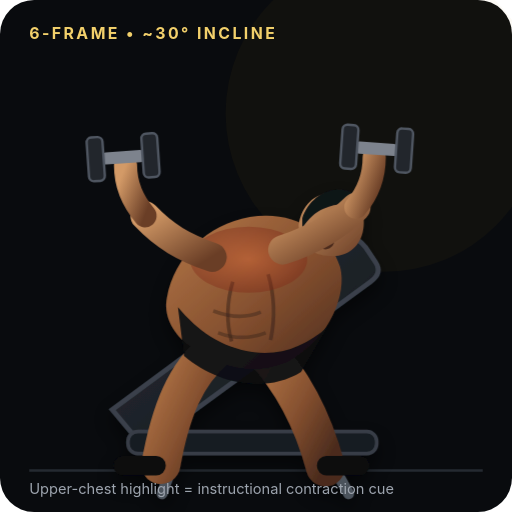
t = 0.00 s
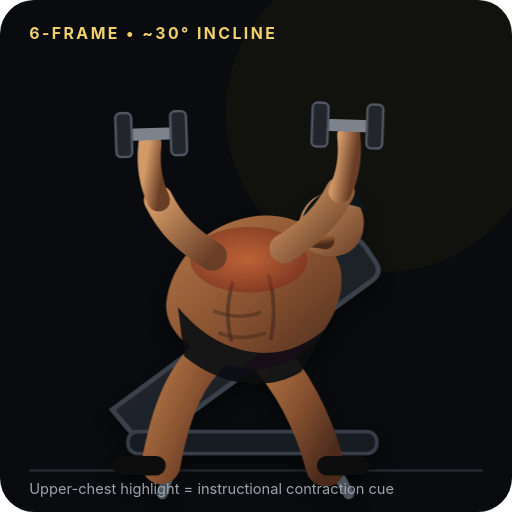
t = 0.63 s
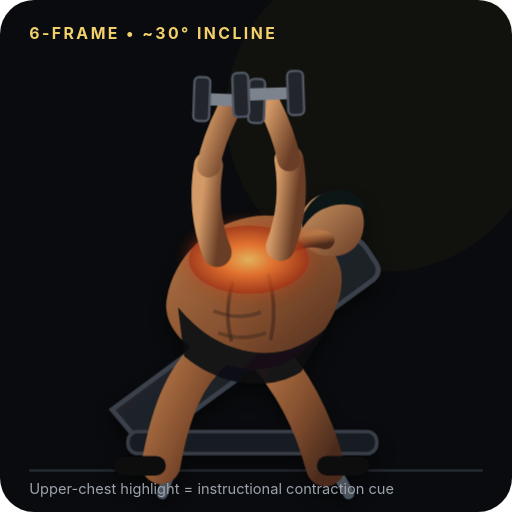
t = 1.17 s
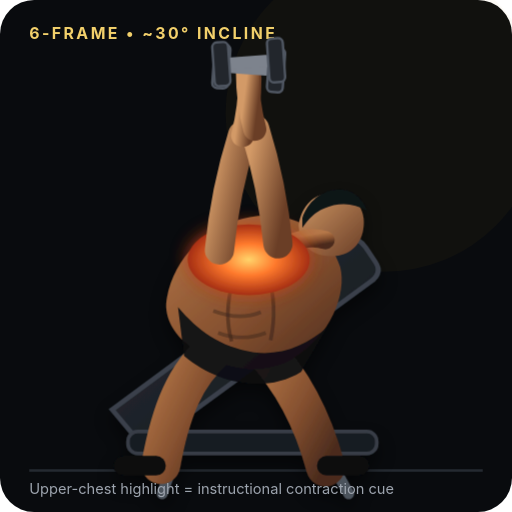
t = 1.80 s
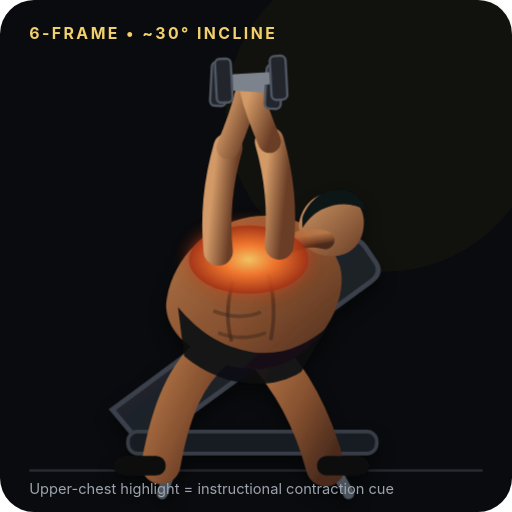
t = 2.43 s
t = 2.88 s: frame unchanged from t = 1.17 s, image omitted

The animated SVG that drew these frames (rendered in a browser with its animation timeline set to each time). Animation: 6 CSS @keyframes rules; one cycle of 3.60 s, repeats indefinitely.

<svg xmlns="http://www.w3.org/2000/svg" viewBox="0 0 420 420" role="img" aria-label="Six-frame animated incline dumbbell press">
  <defs>
    <linearGradient id="skin" x1="0" y1="0" x2="1" y2="1"><stop offset="0" stop-color="#b67848"/><stop offset=".55" stop-color="#85502f"/><stop offset="1" stop-color="#4b2b1d"/></linearGradient>
    <linearGradient id="skinLite" x1="0" y1="0" x2="1" y2="1"><stop offset="0" stop-color="#d39a67"/><stop offset="1" stop-color="#6a3e26"/></linearGradient>
    <linearGradient id="bench" x1="0" y1="0" x2="1" y2="1"><stop offset="0" stop-color="#2b3038"/><stop offset="1" stop-color="#111419"/></linearGradient>
    <radialGradient id="chestDim"><stop offset="0" stop-color="#e66736"/><stop offset="1" stop-color="#7f2515"/></radialGradient>
    <radialGradient id="chestBright"><stop offset="0" stop-color="#ffd46b"/><stop offset=".45" stop-color="#ff7a2d"/><stop offset="1" stop-color="#a62f13"/></radialGradient>
    <filter id="glow" x="-100%" y="-100%" width="300%" height="300%"><feGaussianBlur stdDeviation="7" result="b"/><feMerge><feMergeNode in="b"/><feMergeNode in="SourceGraphic"/></feMerge></filter>
    <filter id="shadow"><feDropShadow dx="0" dy="8" stdDeviation="7" flood-color="#000" flood-opacity=".45"/></filter>
    <g id="dumbbell"><rect x="-18" y="-5" width="36" height="10" rx="4" fill="#7d838d"/><rect x="-29" y="-18" width="13" height="36" rx="4" fill="#22262c" stroke="#505762" stroke-width="2"/><rect x="16" y="-18" width="13" height="36" rx="4" fill="#22262c" stroke="#505762" stroke-width="2"/></g>
    <g id="bodyBase" filter="url(#shadow)"><path d="M92 336 L279 198 Q290 190 300 203 L308 215 Q314 224 304 231 L118 367 Z" fill="url(#bench)" stroke="#3a414b" stroke-width="4"/><rect x="105" y="354" width="204" height="18" rx="8" fill="#171b20" stroke="#383e47" stroke-width="3"/><path d="M145 371 l-12 34 M267 371 l19 34" stroke="#4b525c" stroke-width="9" stroke-linecap="round"/><path d="M177 286 C152 307 140 337 132 381" stroke="url(#skin)" stroke-width="32" stroke-linecap="round" fill="none"/><path d="M215 286 C238 310 256 342 267 383" stroke="url(#skin)" stroke-width="32" stroke-linecap="round" fill="none"/><path d="M128 382 h-27" stroke="#0a0c0f" stroke-width="16" stroke-linecap="round"/><path d="M268 382 h27" stroke="#0a0c0f" stroke-width="16" stroke-linecap="round"/><path d="M137 244 C143 211 170 184 205 178 C240 172 270 190 279 219 C285 241 270 277 241 294 C213 311 177 302 153 282 C141 272 134 258 137 244 Z" fill="url(#skin)"/><path d="M146 252 C162 271 181 285 208 289 C232 292 252 283 269 268 L247 305 C218 323 178 315 151 292 Z" fill="#0b0d10" opacity=".9"/><path d="M245 185 C247 169 258 158 273 158 C291 158 301 172 298 188 C296 202 285 211 271 210 C256 210 246 201 245 185 Z" fill="url(#skinLite)"/><path d="M248 179 C253 163 270 151 287 157 C294 160 299 166 301 173 C290 166 277 166 266 171 C258 174 253 180 248 187 Z" fill="#111317"/><path d="M238 200 C248 195 257 194 267 197" stroke="url(#skin)" stroke-width="15" stroke-linecap="round"/><path d="M191 231 C186 248 186 266 190 280 M220 225 C225 242 226 260 222 279" stroke="#3b241b" stroke-width="3" opacity=".55" fill="none"/><path d="M175 255 C188 260 202 261 214 256 M179 273 C192 278 205 278 218 273" stroke="#3b241b" stroke-width="3" opacity=".45" fill="none"/></g>
  </defs>
  <style>.frame{opacity:0;animation-duration:3.6s;animation-timing-function:steps(1,end);animation-iteration-count:infinite}.f1{animation-name:f1}.f2{animation-name:f2}.f3{animation-name:f3}.f4{animation-name:f4}.f5{animation-name:f5}.f6{animation-name:f6}@keyframes f1{0%,9.9%,100%{opacity:1}10%,99.9%{opacity:0}}@keyframes f2{0%,9.9%{opacity:0}10%,19.9%{opacity:1}20%,89.9%{opacity:0}90%,99.9%{opacity:1}100%{opacity:0}}@keyframes f3{0%,19.9%{opacity:0}20%,29.9%{opacity:1}30%,79.9%{opacity:0}80%,89.9%{opacity:1}90%,100%{opacity:0}}@keyframes f4{0%,29.9%{opacity:0}30%,39.9%{opacity:1}40%,69.9%{opacity:0}70%,79.9%{opacity:1}80%,100%{opacity:0}}@keyframes f5{0%,39.9%{opacity:0}40%,49.9%{opacity:1}50%,59.9%{opacity:0}60%,69.9%{opacity:1}70%,100%{opacity:0}}@keyframes f6{0%,49.9%{opacity:0}50%,59.9%{opacity:1}60%,100%{opacity:0}}@media (prefers-reduced-motion: reduce){.frame{animation:none}.f3{opacity:1}.f1,.f2,.f4,.f5,.f6{opacity:0}}</style>
  <rect width="420" height="420" rx="28" fill="#090b0e"/><circle cx="315" cy="93" r="130" fill="#b98327" opacity=".045"/><path d="M24 386 H396" stroke="#252a31" stroke-width="2"/><text x="24" y="32" font-family="-apple-system,BlinkMacSystemFont,Segoe UI,sans-serif" font-size="13" font-weight="700" letter-spacing="2" fill="#f2d06b">6-FRAME • ~30° INCLINE</text>
  <g class="frame f1"><use href="#bodyBase"/><ellipse cx="204" cy="213" rx="48" ry="27" fill="url(#chestDim)" opacity=".38"/><path d="M174 211 C151 203 135 194 119 177" stroke="url(#skinLite)" stroke-width="24" stroke-linecap="round" fill="none"/><path d="M232 205 C256 197 275 187 292 170" stroke="url(#skinLite)" stroke-width="24" stroke-linecap="round" fill="none"/><path d="M119 177 C108 164 103 151 103 136" stroke="url(#skinLite)" stroke-width="19" stroke-linecap="round" fill="none"/><path d="M292 170 C303 157 307 144 307 129" stroke="url(#skinLite)" stroke-width="19" stroke-linecap="round" fill="none"/><use href="#dumbbell" transform="translate(101 129) rotate(-4)"/><use href="#dumbbell" transform="translate(309 122) rotate(4)"/></g>
  <g class="frame f2"><use href="#bodyBase"/><ellipse cx="204" cy="213" rx="48" ry="27" fill="url(#chestDim)" opacity=".5"/><path d="M174 210 C153 197 140 184 130 164" stroke="url(#skinLite)" stroke-width="24" stroke-linecap="round" fill="none"/><path d="M233 204 C254 191 269 177 279 157" stroke="url(#skinLite)" stroke-width="24" stroke-linecap="round" fill="none"/><path d="M130 164 C123 149 121 135 123 118" stroke="url(#skinLite)" stroke-width="19" stroke-linecap="round" fill="none"/><path d="M279 157 C286 142 288 128 286 111" stroke="url(#skinLite)" stroke-width="19" stroke-linecap="round" fill="none"/><use href="#dumbbell" transform="translate(124 110) rotate(-2)"/><use href="#dumbbell" transform="translate(285 103) rotate(2)"/></g>
  <g class="frame f3"><use href="#bodyBase"/><ellipse cx="204" cy="213" rx="48" ry="27" fill="url(#chestBright)" opacity=".58"/><path d="M176 208 C160 191 151 173 148 151" stroke="url(#skinLite)" stroke-width="24" stroke-linecap="round" fill="none"/><path d="M232 203 C248 186 258 168 261 146" stroke="url(#skinLite)" stroke-width="24" stroke-linecap="round" fill="none"/><path d="M148 151 C146 134 148 119 153 102" stroke="url(#skinLite)" stroke-width="19" stroke-linecap="round" fill="none"/><path d="M261 146 C263 129 261 114 256 97" stroke="url(#skinLite)" stroke-width="19" stroke-linecap="round" fill="none"/><use href="#dumbbell" transform="translate(154 94)"/><use href="#dumbbell" transform="translate(255 89)"/></g>
  <g class="frame f4"><use href="#bodyBase"/><ellipse cx="204" cy="213" rx="49" ry="28" fill="url(#chestBright)" opacity=".72" filter="url(#glow)"/><path d="M178 207 C169 184 167 160 171 136" stroke="url(#skinLite)" stroke-width="24" stroke-linecap="round" fill="none"/><path d="M230 202 C239 179 241 155 237 131" stroke="url(#skinLite)" stroke-width="24" stroke-linecap="round" fill="none"/><path d="M171 136 C174 120 180 105 187 91" stroke="url(#skinLite)" stroke-width="19" stroke-linecap="round" fill="none"/><path d="M237 131 C234 115 228 100 221 86" stroke="url(#skinLite)" stroke-width="19" stroke-linecap="round" fill="none"/><use href="#dumbbell" transform="translate(188 82) rotate(2)"/><use href="#dumbbell" transform="translate(220 77) rotate(-2)"/></g>
  <g class="frame f5"><use href="#bodyBase"/><ellipse cx="204" cy="213" rx="49" ry="28" fill="url(#chestBright)" opacity=".86" filter="url(#glow)"/><path d="M179 206 C176 177 179 149 187 121" stroke="url(#skinLite)" stroke-width="24" stroke-linecap="round" fill="none"/><path d="M229 201 C232 172 229 144 221 116" stroke="url(#skinLite)" stroke-width="24" stroke-linecap="round" fill="none"/><path d="M187 121 C193 107 198 94 202 78" stroke="url(#skinLite)" stroke-width="19" stroke-linecap="round" fill="none"/><path d="M221 116 C215 102 210 89 206 73" stroke="url(#skinLite)" stroke-width="19" stroke-linecap="round" fill="none"/><use href="#dumbbell" transform="translate(202 70) rotate(3)"/><use href="#dumbbell" transform="translate(206 65) rotate(-3)"/></g>
  <g class="frame f6"><use href="#bodyBase"/><ellipse cx="204" cy="213" rx="50" ry="29" fill="url(#chestBright)" opacity="1" filter="url(#glow)"/><path d="M180 205 C183 174 189 143 199 111" stroke="url(#skinLite)" stroke-width="24" stroke-linecap="round" fill="none"/><path d="M228 200 C225 169 219 138 209 106" stroke="url(#skinLite)" stroke-width="24" stroke-linecap="round" fill="none"/><path d="M199 111 C203 96 205 81 205 64" stroke="url(#skinLite)" stroke-width="19" stroke-linecap="round" fill="none"/><path d="M209 106 C205 91 203 76 203 59" stroke="url(#skinLite)" stroke-width="19" stroke-linecap="round" fill="none"/><use href="#dumbbell" transform="translate(204 56) rotate(4)"/><use href="#dumbbell" transform="translate(204 51) rotate(-4)"/></g>
  <text x="24" y="405" font-family="-apple-system,BlinkMacSystemFont,Segoe UI,sans-serif" font-size="12" fill="#9da4ae">Upper-chest highlight = instructional contraction cue</text>
</svg>
